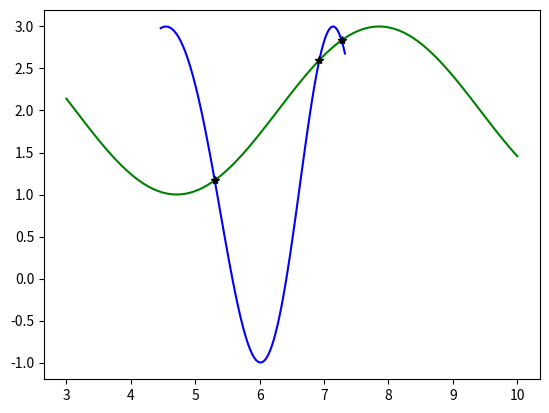

This figure's Python source:
import numpy as np
import matplotlib.pyplot as plt


def _rect_inter_inner(x1,x2):
    n1=x1.shape[0]-1
    n2=x2.shape[0]-1
    X1=np.c_[x1[:-1],x1[1:]]
    X2=np.c_[x2[:-1],x2[1:]]    
    S1=np.tile(X1.min(axis=1),(n2,1)).T
    S2=np.tile(X2.max(axis=1),(n1,1))
    S3=np.tile(X1.max(axis=1),(n2,1)).T
    S4=np.tile(X2.min(axis=1),(n1,1))
    return S1,S2,S3,S4

def _rectangle_intersection_(x1,y1,x2,y2):
    S1,S2,S3,S4=_rect_inter_inner(x1,x2)
    S5,S6,S7,S8=_rect_inter_inner(y1,y2)

    C1=np.less_equal(S1,S2)
    C2=np.greater_equal(S3,S4)
    C3=np.less_equal(S5,S6)
    C4=np.greater_equal(S7,S8)

    ii,jj=np.nonzero(C1 & C2 & C3 & C4)
    return ii,jj
def intersection(x1,y1,x2,y2):
    ii,jj=_rectangle_intersection_(x1,y1,x2,y2)
    n=len(ii)

    dxy1=np.diff(np.c_[x1,y1],axis=0)
    dxy2=np.diff(np.c_[x2,y2],axis=0)

    T=np.zeros((4,n))
    AA=np.zeros((4,4,n))
    AA[0:2,2,:]=-1
    AA[2:4,3,:]=-1
    AA[0::2,0,:]=dxy1[ii,:].T
    AA[1::2,1,:]=dxy2[jj,:].T

    BB=np.zeros((4,n))
    BB[0,:]=-x1[ii].ravel()
    BB[1,:]=-x2[jj].ravel()
    BB[2,:]=-y1[ii].ravel()
    BB[3,:]=-y2[jj].ravel()

    for i in range(n):
        try:
            T[:,i]=np.linalg.solve(AA[:,:,i],BB[:,i])
        except:
            T[:,i]=np.NaN


    in_range= (T[0,:] >=0) & (T[1,:] >=0) & (T[0,:] <=1) & (T[1,:] <=1)

    xy0=T[2:,in_range]
    xy0=xy0.T
    return xy0[:,0],xy0[:,1]


if __name__ == '__main__':

    # a piece of a prolate cycloid, and am going to find
    a, b = 1, 2
    phi = np.linspace(3, 10, 100)
    x1= a + b*np.sqrt(phi)
    #x1 = a*phi - b*np.sin(phi)
    y1 = a - b*np.cos(phi)

    x2=phi
    y2=np.sin(phi)+2
    x,y=intersection(x1,y1,x2,y2)
    plt.plot(x1,y1,c='b')
    plt.plot(x2,y2,c='g')
    plt.plot(x,y,'*k')
    plt.show()


